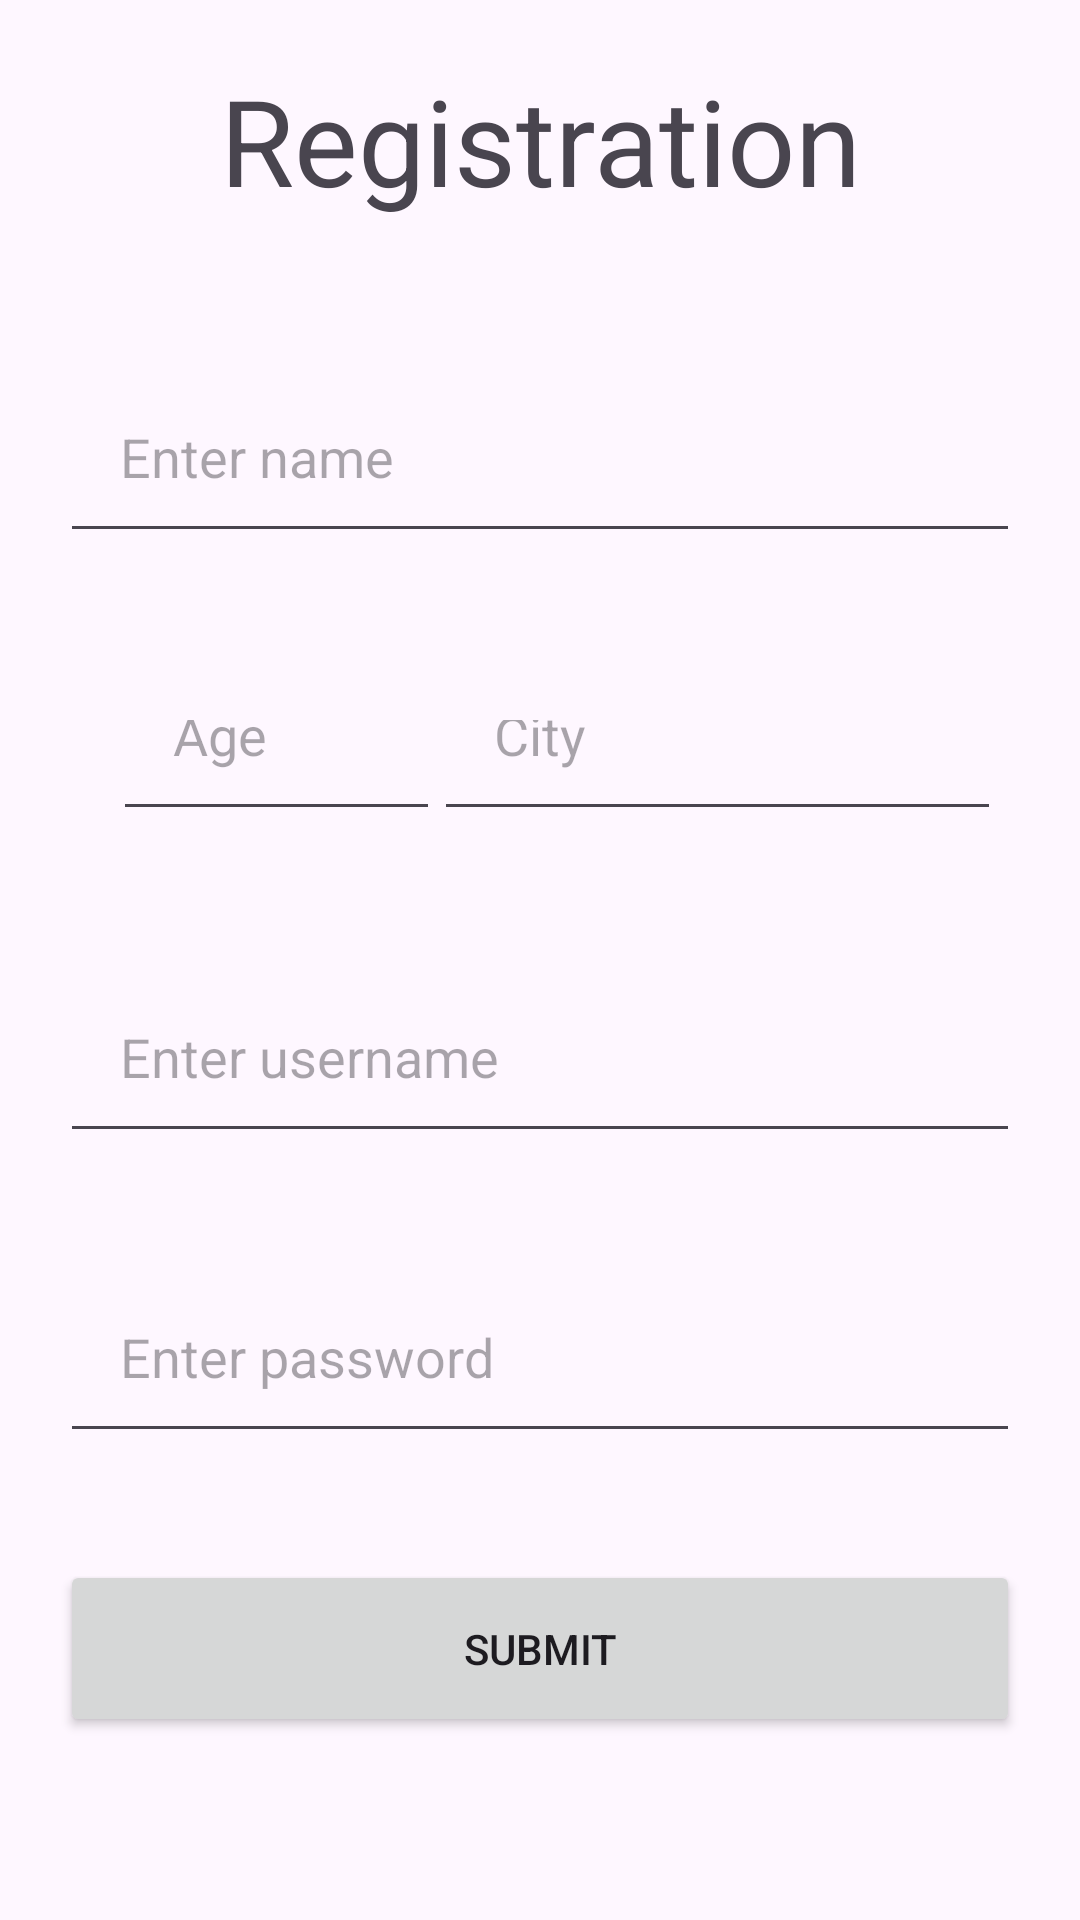

Write the Android layout XML for this screen, with the resource values it uses.
<!-- AndroidManifest.xml: application theme Theme.Lecture2 -->
<!-- res/layout/activity_main.xml -->
<?xml version="1.0" encoding="utf-8"?>
<androidx.constraintlayout.widget.ConstraintLayout xmlns:android="http://schemas.android.com/apk/res/android"
    xmlns:app="http://schemas.android.com/apk/res-auto"
    xmlns:tools="http://schemas.android.com/tools"
    android:id="@+id/main"
    android:layout_width="match_parent"
    android:layout_height="match_parent"
    tools:context=".MainActivity">

    <TextView
        android:id="@+id/reg"
        android:layout_width="match_parent"
        android:layout_height="wrap_content"
        android:layout_margin="20dp"
        android:layout_marginTop="20dp"
        android:layout_marginRight="20dp"
        android:gravity="center"
        android:text="Registration"
        android:textSize="40dp"
        app:layout_constraintLeft_toLeftOf="parent"
        app:layout_constraintRight_toRightOf="parent"
        app:layout_constraintTop_toTopOf="parent" />

    <EditText
        android:id="@+id/name"
        android:layout_width="match_parent"
        android:layout_height="wrap_content"
        android:layout_marginLeft="20dp"
        android:layout_marginTop="100dp"
        android:layout_marginRight="20dp"
        android:hint="Enter name"
        android:padding="20dp"
        app:layout_constraintHorizontal_bias="1.0"
        app:layout_constraintLeft_toLeftOf="parent"
        app:layout_constraintRight_toRightOf="parent"
        app:layout_constraintTop_toTopOf="@id/reg" />

    <EditText
        android:id="@+id/age"
        android:layout_width="109dp"
        android:layout_height="57dp"
        android:layout_marginLeft="20dp"
        android:layout_marginTop="100dp"
        android:layout_marginRight="20dp"
        android:hint="Age"
        android:padding="20dp"
        app:layout_constraintHorizontal_bias="0.083"
        app:layout_constraintLeft_toLeftOf="parent"
        app:layout_constraintRight_toRightOf="parent"
        app:layout_constraintTop_toTopOf="@+id/name" />

    <EditText
        android:id="@+id/city"
        android:layout_width="189dp"
        android:layout_height="57dp"
        android:layout_marginLeft="20dp"
        android:layout_marginTop="100dp"
        android:layout_marginRight="20dp"
        android:hint="City"
        android:padding="20dp"
        app:layout_constraintHorizontal_bias="0.951"
        app:layout_constraintLeft_toLeftOf="parent"
        app:layout_constraintRight_toRightOf="parent"
        app:layout_constraintTop_toTopOf="@id/name" />

    <EditText
        android:id="@+id/username"
        android:layout_width="match_parent"
        android:layout_height="wrap_content"
        android:layout_marginLeft="20dp"
        android:layout_marginTop="100dp"
        android:layout_marginRight="20dp"
        android:hint="Enter username"
        android:padding="20dp"
        app:layout_constraintHorizontal_bias="0.0"
        app:layout_constraintLeft_toLeftOf="parent"
        app:layout_constraintRight_toRightOf="parent"
        app:layout_constraintTop_toTopOf="@id/age" />

    <EditText
        android:id="@+id/pass"
        android:layout_width="match_parent"
        android:layout_height="wrap_content"
        android:layout_marginLeft="20dp"
        android:layout_marginTop="100dp"
        android:layout_marginRight="20dp"
        android:hint="Enter password"
        android:padding="20dp"
        app:layout_constraintHorizontal_bias="0.0"
        app:layout_constraintLeft_toLeftOf="parent"
        app:layout_constraintRight_toRightOf="parent"
        app:layout_constraintTop_toTopOf="@id/username" />

    <Button
        android:id="@+id/button"
        android:layout_width="match_parent"
        android:layout_height="wrap_content"
        android:layout_marginLeft="20dp"
        android:layout_marginTop="100dp"
        android:layout_marginRight="20dp"
        android:padding="20dp"
        android:text="Submit"
        app:layout_constraintHorizontal_bias="1.0"
        app:layout_constraintLeft_toLeftOf="parent"
        app:layout_constraintRight_toRightOf="parent"
        app:layout_constraintTop_toTopOf="@id/pass" />

</androidx.constraintlayout.widget.ConstraintLayout>
<!-- resources referenced by this layout -->
<resources>
  <style name="Theme.Lecture2" parent="Base.Theme.Lecture2" />
  <style name="Base.Theme.Lecture2" parent="Theme.Material3.DayNight.NoActionBar">
          
          
      </style>
</resources>
